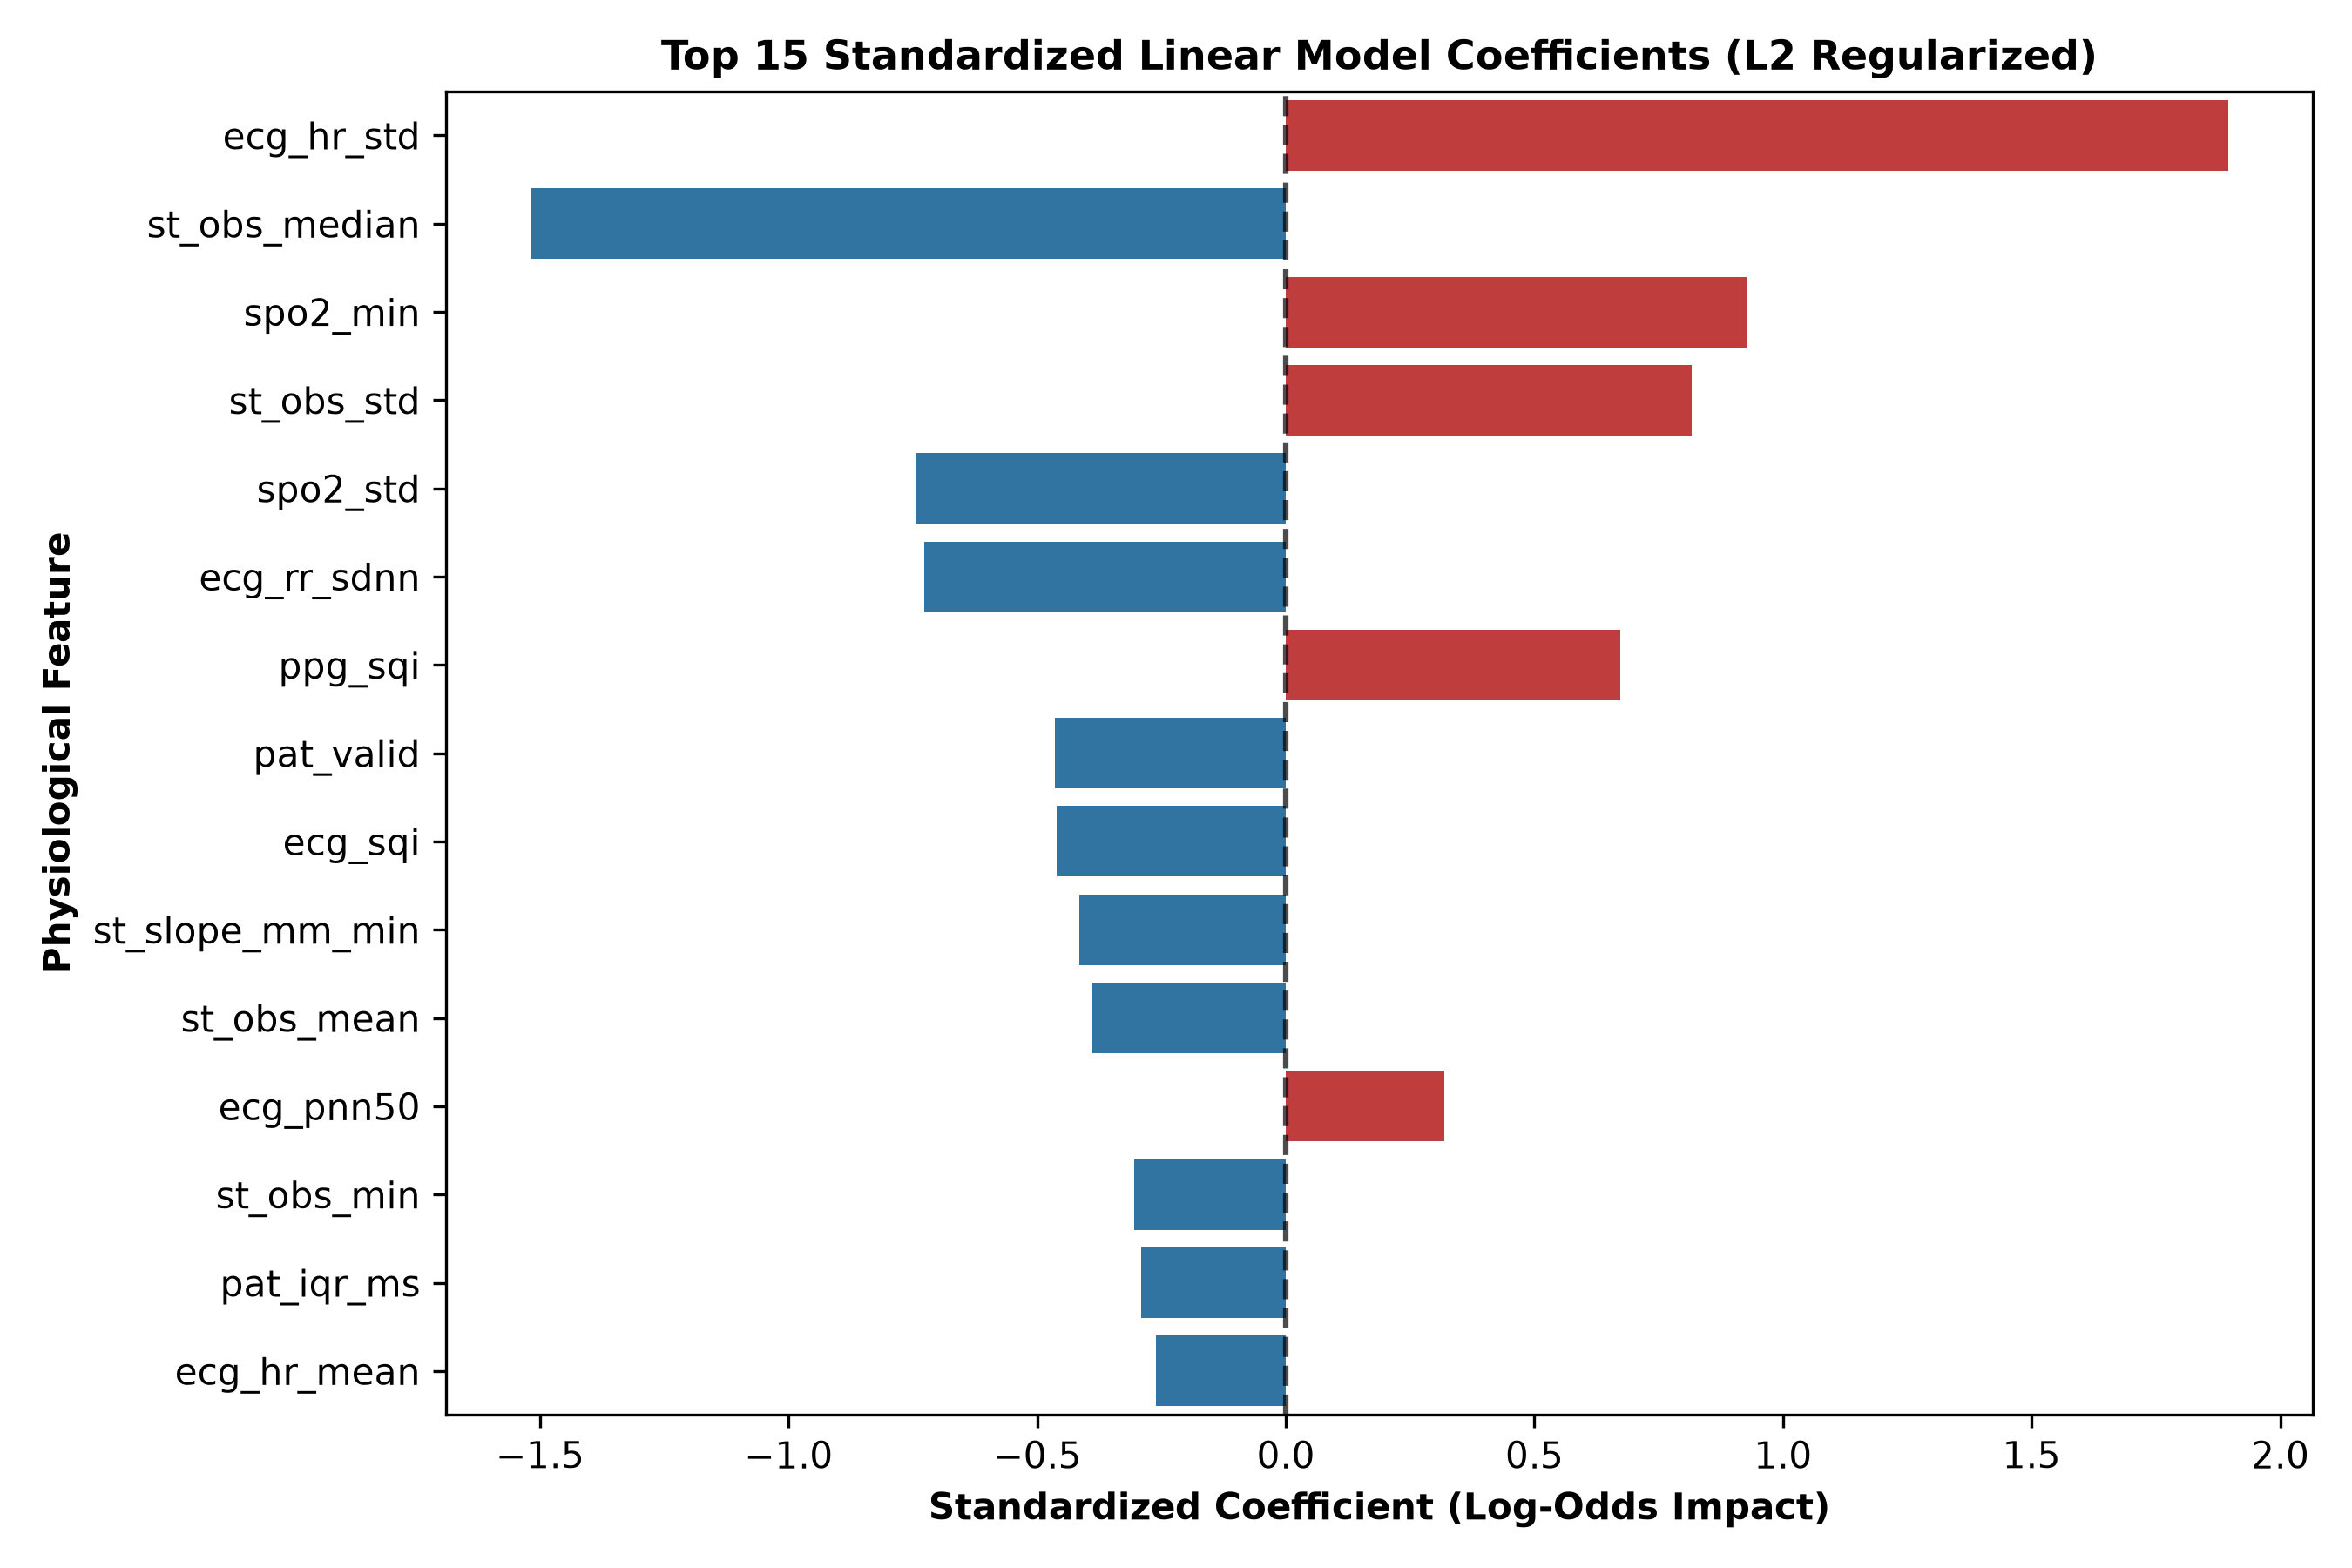

Data behind this chart, as committed beside it:
feature, coefficient, abs_coef, odds_ratio
ecg_hr_std, 1.895, 1.895, 6.652
st_obs_median, -1.519, 1.519, 0.219
spo2_min, 0.9262, 0.9262, 2.525
st_obs_std, 0.8157, 0.8157, 2.261
spo2_std, -0.7451, 0.7451, 0.4747
ecg_rr_sdnn, -0.7265, 0.7265, 0.4836
ppg_sqi, 0.6733, 0.6733, 1.961
pat_valid, -0.4652, 0.4652, 0.628
ecg_sqi, -0.4603, 0.4603, 0.6311
st_slope_mm_min, -0.4162, 0.4162, 0.6596
st_obs_mean, -0.3885, 0.3885, 0.678
ecg_pnn50, 0.3188, 0.3188, 1.376
st_obs_min, -0.3049, 0.3049, 0.7372
pat_iqr_ms, -0.2919, 0.2919, 0.7468
ecg_hr_mean, -0.2608, 0.2608, 0.7704
pat_valid_fraction, -0.2273, 0.2273, 0.7967
ecg_rr_rmssd, -0.1936, 0.1936, 0.824
spo2_mean, 0.1817, 0.1817, 1.199
ecg_r_amp_mv, -0.1531, 0.1531, 0.858
spo2_desat_count, 0.1482, 0.1482, 1.16
pat_median_ms, 0.1021, 0.1021, 1.108
ppg_pulse_amp, -0.09983, 0.09983, 0.905
st_delta_baseline, 0.0907, 0.0907, 1.095
ppg_perfusion_index, -0.03528, 0.03528, 0.9653
ecg_qrs_width_ms, 0.0, 0.0, 1.0
ppg_crest_time_ms, 0.0, 0.0, 1.0
